Run: headless pygame with SDL's dummy video driver; simulated clock (each Clock.tick advances the game by its frame time, no real sleeping); random seed 0; keys injected as events and as key.get_pressed() state; no mouse input.
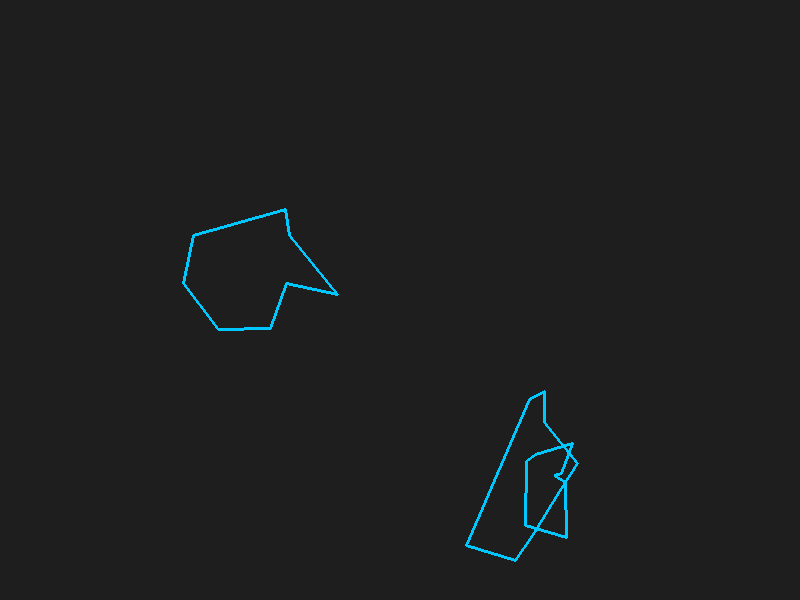
Frame 1 of 4 · flips 1–60 · no input
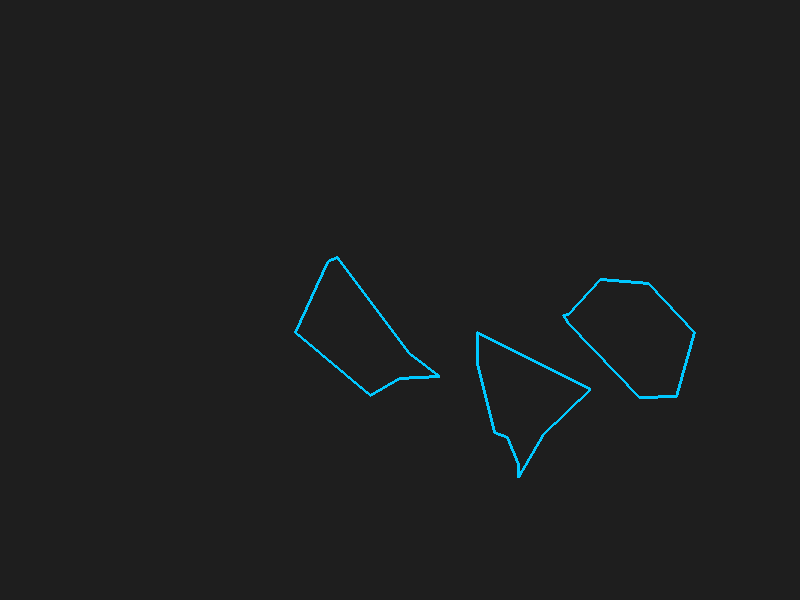
Frame 2 of 4 · flips 61–180 · tapped SPACE, RETURN · held RIGHT (→), D
Frame 3 of 4 · flips 181–300 · held DOWN (↓), S · screen unchanged from frame 2, image omitted
Frame 4 of 4 · flips 301–420 · held LEFT (←), A, UP (↑), W · screen unchanged from frame 3, image omitted

The pygame program that drew these frames:

import pygame
import random
import math

# --- Configurações iniciais ---
WIDTH, HEIGHT = 800, 600
FPS = 60

# --- Inicializar Pygame ---
pygame.init()
screen = pygame.display.set_mode((WIDTH, HEIGHT))
pygame.display.set_caption("Polígonos em Posições Diferentes")
clock = pygame.time.Clock()

# --- Função para gerar polígono convexo ---
def generate_concave_polygon(n, radius=200, center=(WIDTH // 2, HEIGHT // 2)):
    points = []
    for _ in range(n):
        angle = random.uniform(0, 2 * math.pi)
        r = radius * random.uniform(0.4, 1.0)
        x = center[0] + r * math.cos(angle)
        y = center[1] + r * math.sin(angle)
        points.append((x, y))
    
    # Ordena os pontos por ângulo em relação ao centro
    points.sort(key=lambda p: math.atan2(p[1] - center[1], p[0] - center[0]))

    # Converte para inteiros só depois de ordenar
    return [(int(x), int(y)) for x, y in points]


# --- Função para desenhar polígono ---
def draw_polygon(surface, points, color):
    if len(points) >= 3:
        pygame.draw.polygon(surface, color, points, 3)

# --- Inicialização de parâmetros ---
num_vertices = 8
polygon_color = (0, 200, 255)
polygon_radius = 100

# --- Geração inicial dos polígonos em diferentes posições ---
def generate_multiple_polygons(count, same_position=False, fixed_center=(WIDTH // 2, HEIGHT // 2)):
    polygons = []
    for _ in range(count):
        # Se same_position=True, usa o mesmo centro. Caso contrário, gera um centro aleatório.
        center = fixed_center if same_position else (
            random.randint(100, WIDTH - 100), random.randint(100, HEIGHT - 100)
        )
        poly = generate_concave_polygon(num_vertices, polygon_radius, center)
        polygons.append(poly)
    return polygons

polygon_points_list = generate_multiple_polygons(3)

# --- Loop principal ---
running = True
while running:
    clock.tick(FPS)
    screen.fill((30, 30, 30))

    for event in pygame.event.get():
        if event.type == pygame.QUIT:
            running = False

        # Pressionar espaço para gerar novos polígonos em novas posições
        if event.type == pygame.KEYDOWN and event.key == pygame.K_SPACE:
            polygon_points_list = generate_multiple_polygons(3)

    # Desenhar os polígonos
    for points in polygon_points_list:
        draw_polygon(screen, points, polygon_color)

    pygame.display.flip()

pygame.quit()
